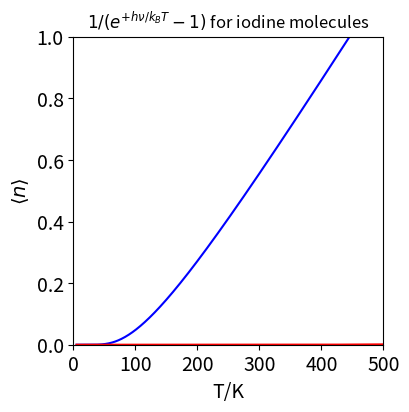

Python code for this plot:
#!/usr/bin/env python
# coding: utf-8

# # Solutions Q 1 - 7

# In[1]:


# import all python add-ons etc that will be needed later on
get_ipython().run_line_magic('matplotlib', 'inline')
import numpy as np
import matplotlib.pyplot as plt
import sympy as sp
sp.init_printing()                         # allows printing of SymPy results in typeset maths format
plt.rcParams.update({'font.size': 14})  # set font size for plots


# ## Q1 answer
# The ratio test gives $\displaystyle r=\left|\frac{x^{n+1}n!}{(n+1)!x^n}\right|= \frac{|x|}{n} $ and in the limit when $n \rightarrow \infty$ then $r \rightarrow 0$ so the series is convergent for any value of $x$.
# 
# ## Q2 answer
# Starting with $1/(1+x)$, differentiating once produces $-1/(1 + x)^2$ and twice $2/(1 + x)^3$. Therefore, the expansion required can be found by differentiating the series expansion of $1/(1 + x)^2$. This was calculated in equation (5.5) and produces the answer with the substitution $x \rightarrow ax$.
# 
# The expansion of $1/(1 + ax)^2$ is
# 
# $$\displaystyle 1 - 2ax + 3a^2x^2 - 4a^3x^3 + \cdots + (-1)^{n-1}na^{n-1}x^{n-1} + \cdots $$
# 
# and differentiating both sides produces
# 
# $$\displaystyle -2a/(1+ax)^3 =-2a+6a^2x-12a^3x^2 +\cdots  +(-1)^n\frac{n(n-1)}{2}a^{n-1}x^{n-2} + \cdots $$
# 
# the series is then
# 
# $$\displaystyle  \frac{1}{(1+ax)^3} = 1-3ax+6a^2x^2-10a^3x^3 \cdots + (-1)^n\frac{n(n-1)}{2}a^{n-2}x^{n-2}+ \cdots$$
# 
# Using symbolic algebra, as shown below we can confirm the calculation. The 'big O' notation means that the series was terminated before the $x^6$ term.

# In[2]:


#  using symbolic algebra SymPy to find the series
x, a = sp.symbols('x, a')         
f01 = (1/(1 + a*x)**3 )
sp.series(f01,x)


# ## Q3 answer
# The average is found by using eqn. 6,  
# 
# $$\displaystyle \langle x \rangle= \frac{\sum xp(x)}{\sum p(x)}$$
# 
# the quantity $x$ is the mass and $p$ the fraction of the isotope present. Because the _fractions_ add to unity, only the numerator need be evaluated.  The final number is rounded to 6 decimal places, the same as each value. 

# In[3]:


# The simple sum could be made, instead a general way of summing data is illustrated

x = [203.973020,  205.974440 , 206.975872 , 207.976627]  # 
f = [0.0140,  0.241 , 0.221,  0.524]
n = len(f)                                               # length of array f
av = sum( [x[i]*f[i]    for i in range(n)] )
av2= sum( [x[i]**2*f[i] for i in range(n)] )

print('{:s}{:8.3f}{:s}{:8.3f}'.format('average = ',av,', std dev = ',np.sqrt(av2-av**2)))


# The standard deviation, $\sigma=\sqrt{\langle x \rangle-\langle x^2\rangle}$, is large because the wide range of masses and their fractions. The data is not the result of measuring the same thing many times, which is necessary in a statistical measurement, but the average of disparate things, in this case the different isotopes. The precision of the individual masses reflects the effect of many measurements. The std. deviation could be rounded to $0.9$ making the average $207.2 \pm 0.9$. However, it would be acceptable to give the answer as $207 \pm 1$ to err on the cautious side and considering that the percentage abundance is only known to three figures.
# 
# ## Q4 answer 
# **(a)** A die has six sides and the chance of it falling on one side is equal to any other, if it is a fair die. The average of the numbers produced on the faces is the sum,
# 
# $$\displaystyle \langle x \rangle = 1/6 + 2/6 + 3/6 + 4/6 + 5/6 + 6/6 = 21/6 = 3.5$$
# 
# The sum 
# 
# $$\displaystyle \sum p(x) = \sum_1^6 \frac{1}{6} = 1$$
# 
# and clearly need not be included in the denominator. The average squared is 
# 
# $$\displaystyle 1/6 + 4/6 + 9/6 + 16/6 + 25/6 + 36/6 = 91/6 = 15.16$$
# 
# and the dispersion or variance in the average value is $\sigma^2 \approx 2.92$. The standard deviation is $\sigma \approx 1.7$. The average value is therefore $3.5 \pm 1.7$.
# 
# **(b)** If there are two dice there are $6^2 = 36$ possible outcomes, but some are the same as others; $1 + 2$ is the same as $2 + 1$ and so forth. Therefore, there are six values when the numbers are the same and fifteen values each to be doubled. This can be visualized in this case as a matrix of numbers whose entries are the sum of the row or column index, $1 \to 6$; The matrix of numbers is shown below.

# In[4]:


n = 6
p = [ [i+j for i in range(1,n+1)] for j in range(1,n+1)]
    
print(np.array2string(np.array(p[:][:]),separator ='  ' )  )


# The average value of many throws is made by adding up the entries in the matrix and dividing by $n^2$. If $i$ and $j$ are row and index then the formula is
# 
# $$\displaystyle \langle x\rangle = \frac{1}{n^2}\sum_{i=1}^n\sum_{j=1}^n(i+j) =\frac{2}{n^2}\sum_{i=1}^n i+\frac{2}{n^2}\sum_{i=2}^n\sum_{j=1}^{i-1}(i+j)$$
# 
# The first term is the 'brute force' method; just add up all the terms, 1 + 1, 1 + 2, etc. The double summation has indices, $i = 1,\,j = 1,\, 2\cdots 6$ then $i = 2,\, j = 1, 2 \cdots 6$, and so forth. The second equation adds just the six terms when equal values occur on each die, the diagonal terms in the matrix, and the last term all the remaining ones.

# In[5]:


n = 6
p     = [[i+j for i in range(1,n+1)] for j in range(1,n+1)]   # range 1 to 6, make 2D array of numbers i+j.
av_x  = np.sum(p)/n**2                                    # <x> sum all elements                
p2    = [[(i+j)**2 for i in range(1,n+1)] for j in range(1,n+1)]
av_x2 = np.sum(p2)/n**2                                   # <x^2> sum all elements
print('{:s}{:10.3f}{:s}{:10.3f}'.format('average = ',av_x,', std dev = ',np.sqrt(abs(av_x2 - av_x**2))))


# as expected the average is twice that for a single die, but the standard deviation is only $ \sqrt{2}$ bigger not double.
# 
# ## Q5 answer
# Using the formula from the previous answer, with $n = 10$ and modified to count from $0 \to 9$, ( not $1 \to 6$ ) the values for one die are $\langle x \rangle = 4.5,\,\langle x^2 \rangle = 57/2$, and $\sigma= 2.87$, and for two $\langle x \rangle = 9, \,\langle x^2 \rangle = 97.5$  and $\sigma = 4.06$.
# 
# ## Q6 answer 
# **(a)** Writing down the partition function directly, equation (11), produces 
# 
# $$\displaystyle Z = \sum_{n=0}^\infty e^{-E_n/k_BT} = \sum_{n=0}^\infty e^{-nh\nu/k_BT}$$
# 
# Next substitute $e^{-h\nu/k_BT} = x $ and recognize the expression as being the same as the series 
# 
# $$\displaystyle \sum_{n=0}^\infty x^n = (1-x)^{-1}$$
# 
# Substituting back produces 
# 
# $$\displaystyle  Z=\frac{1}{1-e^{-h\nu/k_BT}}$$
# 
# **(b)** In the harmonic oscillator, separate out the constant term ($\displaystyle e^{-h\nu/2k_BT}$ ) in the summation as follows
# 
# $$\displaystyle Z = \sum_{n=0}^\infty e^{-(n+1/2)h\nu/k_BT} = e^{-h\nu/2k_BT} \sum_{n=0}^\infty e^{-nh\nu/k_BT}$$
# 
# The result is then similar to that of part **(a)** and the result is by inspection
# 
# $$\displaystyle  Z=\frac{e^{-h\nu/2k_BT}}{1-e^{-h\nu/k_BT}}$$
# 
# The term $h\nu/k_B$ has units of temperature, is often called the _vibrational temperature_ and given the symbol $\theta$. Its values range from $3551$ K for $\mathrm {N_2}$ to $308$ K for $\mathrm{I_2}$ molecules.
# 
# **(c)** If the *vibrational temperature* is much greater than room temperature, $\approx$ 300 K, only the lowest energy level is populated to a significant extent. Therefore for $\mathrm {N_2}$, which has large vibrational quanta because it has a large bond force constant, the lowest level is almost exclusively populated, but in $\mathrm {I_2}$ several levels are populated as here the energy gaps between vibrational levels are far smaller relative to the temperature $T$.
# 
# The direct calculation of the relative population starts from equation (12), which is modified so as to use $\theta$. Notice that to obtain the frequency in wavenumbers ($\mathrm{cm^{-1}}$), $h$ is multiplied by $c$.

# In[6]:


# Q6 calculation part (c) 
# Z = lambda nu:np.exp(-h*c*nu/(2*kB*T))/(1.0-np.exp(-h*c*nu/(kB*T)))   # normal equation 
Z = lambda theta:np.exp(-theta/(2*T))/(1.0 - np.exp(-theta/T))          # in terms of theta
                       
kB= 1.38054e-23          # J /K
h = 6.62559e-34          # SI units  Js
c = 2.997925e10          # cm/s
T = 300.0                # K
thetaN = 3394.6          # K nitrogen

nmax = 7
pN = [ np.exp(-(n+0.5)*thetaN/T)/Z(thetaN) for n in range(0,nmax) ]     # relative population

thetaI = 308.7           # K Iodine
pI = [ np.exp(-(n+0.5)*thetaI/T)/Z(thetaI) for n in range(0,nmax) ]

print('{:s}{:6.2f}{:s}'.format(' Nitrogen frequency ',thetaN*kB/(h*c), ' cm^(-1)'))
print('{:s}{:6.2f}{:s}'.format(' Iodine frequency   ',thetaI*kB/(h*c), ' cm^(-1)'))
print('\n Relative populations for the first few energy levels\n')
print('{:s}'.format('   n        Nitrogen         Iodine'))
for i in range(nmax):
    print('{:4d} {:15.5g} {:15.5f}'.format(i, pN[i],pI[i]))
    
print('\n{:s}{:f}{:s}{:f}'.format('total population N2 =  ', sum(pN), ' and I2 = ',sum(pI)))


# ## Q7 answer 
# **(a)** The probability distribution for energy $E_n$ is that of Boltzmann’s distribution $\displaystyle \exp(-E_n/k_BT)$. The average number of photons $n$ with total energy $nh\nu$ is therefore
# 
# $$\displaystyle \langle n\rangle =\frac{\sum\limits_{n=0}^\infty ne^{-nh\nu/k_BT}}{ \sum\limits_{n=0}^\infty e^{-nh\nu/k_BT}}$$
# 
# The summation in the denominator is just the partition function worked out in equation (12), which is 
# 
# $$\displaystyle Z = (1 - e^{-h\nu/k_BT})^{-1}$$
# 
# and the numerator is 
# 
# $$\displaystyle \sum_{n=0}^\infty ne^{-nh\nu/k_BT} = \sum_{n=0}^\infty n\left(e^{-h\nu/k_BT} \right)^n$$
# 
# This does not look very encouraging at first, but with a bit of cunning this can be rewritten in another form by removing a constant term $e^{h\nu/k_BT}$ from the summation. The result is
# 
# $$\displaystyle  \sum_{n=0}^\infty n(e^{-h\nu/k_BT})^n =e^{+h\nu/k_BT} \sum_{n=0}^\infty n\left(e^{-h\nu/k_BT}\right)^{n-1} $$
# 
# Now by substituting $\displaystyle e^{-h\nu/k_BT} = x$, the summation becomes $\displaystyle x\sum nx^{n-1}$ which is the derivative of the sum of $x^n$ multiplied by $x$. This means that the summation is calculable from the derivative of $1/(1 - x)$ which is $1/(1 - x)^2$. The result of the summation is therefore,
# 
# $$\displaystyle  \sum_{n=0}^\infty ne^{-nh\nu/k_BT}= \frac{e^{-h\nu/k_BT} }{\left(1-e^{-h\nu/k_BT}\right)^2 }  $$
# 
# making 
# 
# $$\displaystyle  \langle n \rangle =\frac{e^{-h\nu/k_BT}\left(1-e^{-h\nu/k_BT}\right)}{\left(1-e^{-h\nu/k_BT}\right)^2} = \frac{1}{e^{+h\nu/k_BT}-1} $$
# 
# where the last part involves a little re-arranging. Notice that $\langle n \rangle$ is zero when $T \to 0$  as expected and tends to infinity when $T$ is large and this is because there is no limit to the number of quanta.
# 
# **(b)** The average for the harmonic oscillator is calculated using summations evaluated in previous questions and is
# 
# $$\displaystyle \langle n \rangle =\frac{\sum\limits_{n=0}^\infty ne^{-(n+1/2)h\nu/k_BT}}{\sum\limits_{n=0}^\infty e^{-(n+1/2)h\nu/k_BT}} = \frac{\sum\limits_{n=0}^\infty ne^{-nh\nu/k_BT}}{\sum\limits_{n=0}^\infty e^{-nh\nu/k_BT}} = \frac{1}{e^{+h\nu/k_BT}-1}$$
# 
# This is the same calculation and hence the same result as in part **(a)**. The displacement in energy due to the zero-point vibrations makes no difference to the average number of quanta, but would make a difference to the average energy. 
# 
# **(c)** Using the formula, the average number of quanta at room temperature for $\mathrm{N_2}$ is approximately $1.22\cdot 10^{-5}$, and for $\mathrm{I_2}$ is approximately $0.56$.
# 
# Do these numbers make sense? Remember that in $\mathrm{N_2}$ only one level is significantly populated, see the previous question, and the harmonic oscillator has an infinite number of levels, therefore the average is almost zero. In $\mathrm{I_2}$, many more levels are populated and although the average is much larger, it is still not very large.
# 
# Repeating the calculation with an anharmonic oscillator, you might expect that the average will be larger as there are now only a finite number of energy levels before dissociation occurs, and they become closer together as the energy increases. However, at room temperature so few levels are populated, even in $\mathrm{I_2}$, and the anharmonicity has only a small effect on the lower energy levels that this makes effectively no difference to $\langle n \rangle$. Typically, temperatures $\gt 2000$ K are needed to make more than about a $5$% change compared to a harmonic potential. The calculation below shows how $\langle n \rangle$ varies with temperature for $\mathrm{I_2}$. Notice how close to zero the average is at room temperature. If the plot were for nitrogen the line would be practically indistinguishable from zero.

# In[7]:


fig = plt.figure(figsize=(4,4))

kB   = 1.38054e-23          # J /K
h    = 6.62559e-34          # SI units  Js
c    = 2.997925e10          # cm/s
nu_I2 = 214.56              # iodine quantum cm^(-1)
nu_N2 = 2359.35             # nitrogen

maxT = 500
T = np.linspace(5,maxT,500)
av_n = lambda T,nu : 1.0/( np.exp( h*c*nu/(kB*T) ) - 1)

plt.plot(T,av_n(T,nu_I2),color='blue')
plt.plot(T,av_n(T,nu_N2),color='red')

plt.title(r'$1/(e^{+h\nu/k_BT}-1)$'+' for iodine molecules',fontsize=12)
plt.xlabel('T/K')
plt.ylabel(r'$\langle n \rangle$')
plt.axis([0,maxT,0,1])
plt.show()


# Figure 18. Plot of the average number of vibrational quanta $\langle n \rangle$ populated vs temperature for I$_2$. Notice how small a number this is at room temperature. The similar curve for N$_2$ (red) is so close to zero that it is barely visible on this temperature scale.
# 

# In[ ]:
